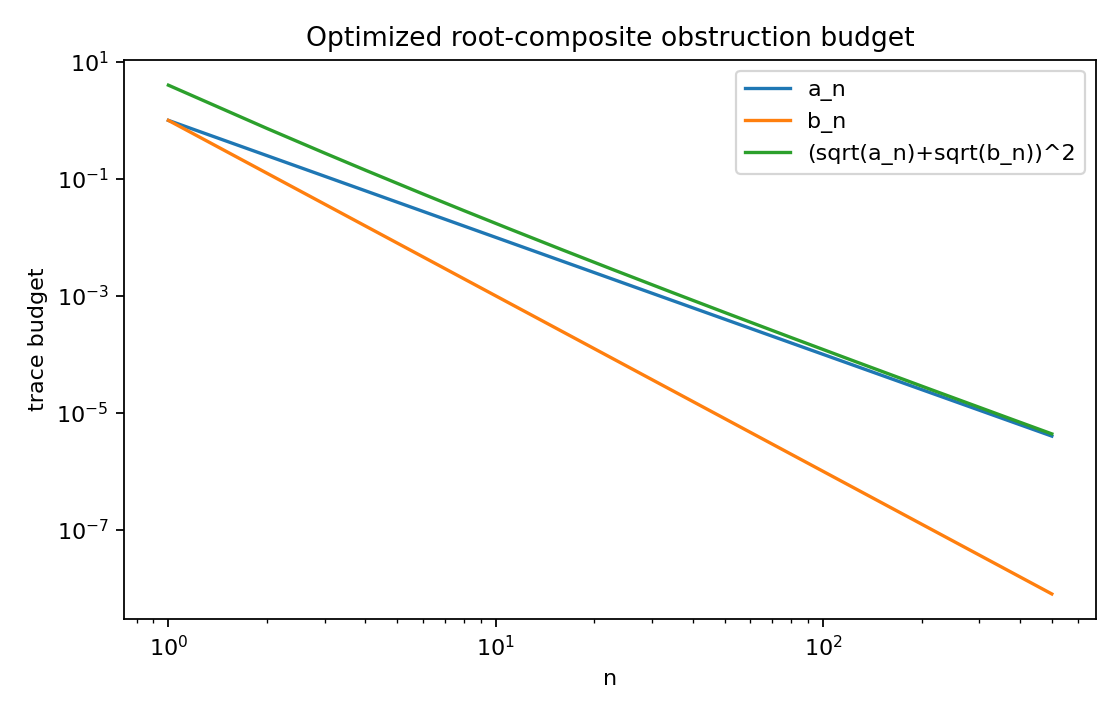

Data behind this chart, as committed beside it:
n, a, b, optimized_trace_budget
1, 1.0, 1.0, 4.0
2, 0.25, 0.125, 0.7286
3, 0.1111, 0.03704, 0.2764
4, 0.0625, 0.01562, 0.1406
5, 0.04, 0.008, 0.08378
6, 0.02778, 0.00463, 0.05509
7, 0.02041, 0.002915, 0.03875
8, 0.01562, 0.001953, 0.02863
9, 0.01235, 0.001372, 0.02195
10, 0.01, 0.001, 0.01732
11, 0.008264, 0.0007513, 0.014
12, 0.006944, 0.0005787, 0.01153
13, 0.005917, 0.0004552, 0.009655
14, 0.005102, 0.0003644, 0.008194
15, 0.004444, 0.0002963, 0.007036
16, 0.003906, 0.0002441, 0.006104
17, 0.00346, 0.0002035, 0.005342
18, 0.003086, 0.0001715, 0.004713
19, 0.00277, 0.0001458, 0.004187
20, 0.0025, 0.000125, 0.003743
21, 0.002268, 0.000108, 0.003365
22, 0.002066, 9.391435011269723e-05, 0.003041
23, 0.00189, 8.218952905399852e-05, 0.002761
24, 0.001736, 7.233796296296296e-05, 0.002517
25, 0.0016, 6.4e-05, 0.002304
26, 0.001479, 5.689576695493855e-05, 0.002116
27, 0.001372, 5.080526342529086e-05, 0.001951
28, 0.001276, 4.555393586005831e-05, 0.001803
29, 0.001189, 4.1002091106646436e-05, 0.001672
30, 0.001111, 3.7037037037037037e-05, 0.001554
31, 0.001041, 3.3567184720217515e-05, 0.001448
32, 0.0009766, 3.0517578125e-05, 0.001352
33, 0.0009183, 2.7826474107465842e-05, 0.001266
34, 0.0008651, 2.54427030327702e-05, 0.001187
35, 0.0008163, 2.3323615160349855e-05, 0.001116
36, 0.0007716, 2.143347050754458e-05, 0.00105
37, 0.0007305, 1.9742167295125657e-05, 0.0009904
38, 0.0006925, 1.822423093745444e-05, 0.0009354
39, 0.0006575, 1.6858005023685498e-05, 0.0008849
40, 0.000625, 1.5625e-05, 0.0008383
41, 0.0005949, 1.4509365795621073e-05, 0.0007952
42, 0.0005669, 1.3497462477054314e-05, 0.0007553
43, 0.0005408, 1.2577508898587546e-05, 0.0007184
44, 0.0005165, 1.1739293764087153e-05, 0.000684
45, 0.0004938, 1.0973936899862826e-05, 0.000652
46, 0.0004726, 1.0273691131749815e-05, 0.0006222
47, 0.0004527, 9.631777159203644e-06, 0.0005944
48, 0.000434, 9.04224537037037e-06, 0.0005684
49, 0.0004165, 8.499859752314087e-06, 0.000544
50, 0.0004, 8e-06, 0.0005211
51, 0.0003845, 7.538578676376356e-06, 0.0004997
52, 0.0003698, 7.111970869367319e-06, 0.0004795
53, 0.000356, 6.716954264258415e-06, 0.0004605
54, 0.0003429, 6.350657928161357e-06, 0.0004426
55, 0.0003306, 6.010518407212622e-06, 0.0004257
56, 0.0003189, 5.6942419825072885e-06, 0.0004098
57, 0.0003078, 5.3997721296161305e-06, 0.0003947
58, 0.0002973, 5.1252613883308045e-06, 0.0003805
59, 0.0002873, 4.869046981434324e-06, 0.0003669
60, 0.0002778, 4.6296296296296296e-06, 0.0003541
... 440 more rows
